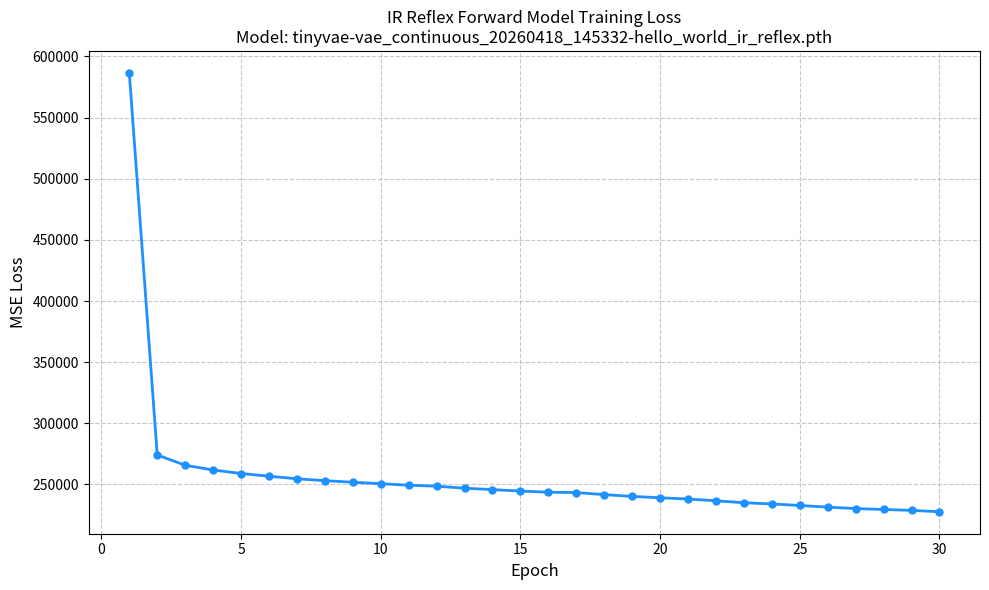

The matplotlib source for this figure:
import matplotlib.pyplot as plt
import os

losses = [
    586573.5154, 274126.8725, 265702.7303, 261811.3358, 258928.6875,
    256740.0945, 254632.3654, 253079.4695, 251813.4464, 250627.6016,
    249335.1698, 248580.5730, 246896.8754, 245773.4089, 244588.3829,
    243658.8852, 243308.0312, 241702.0018, 240198.3546, 239103.0941,
    238048.3037, 236658.9257, 235017.1654, 234053.8407, 232791.6132,
    231447.2121, 230276.3386, 229507.4680, 228808.4652, 227640.7550
]
epochs = list(range(1, 31))

plt.figure(figsize=(10, 6))
plt.plot(epochs, losses, marker='o', linestyle='-', color='dodgerblue', linewidth=2, markersize=5)
plt.title("IR Reflex Forward Model Training Loss\nModel: tinyvae-vae_continuous_20260418_145332-hello_world_ir_reflex.pth", fontsize=12)
plt.xlabel("Epoch", fontsize=12)
plt.ylabel("MSE Loss", fontsize=12)
plt.grid(True, linestyle='--', alpha=0.7)
plt.tight_layout()

# Save locally to /data
save_path_data = os.path.abspath(r"data\ir_reflex_loss.png")
plt.savefig(save_path_data, dpi=150)
print(f"Saved to {save_path_data}")

# Save explicitly to the Antigravity artifacts directory so it renders in the chat
artifacts_path = os.path.abspath(r"C:\Users\chris\.gemini\antigravity\brain\579c23c7-abeb-4e15-acc5-06311e12eb85\ir_reflex_loss.png")
os.makedirs(os.path.dirname(artifacts_path), exist_ok=True)
plt.savefig(artifacts_path, dpi=150)
print(f"Saved to {artifacts_path}")
